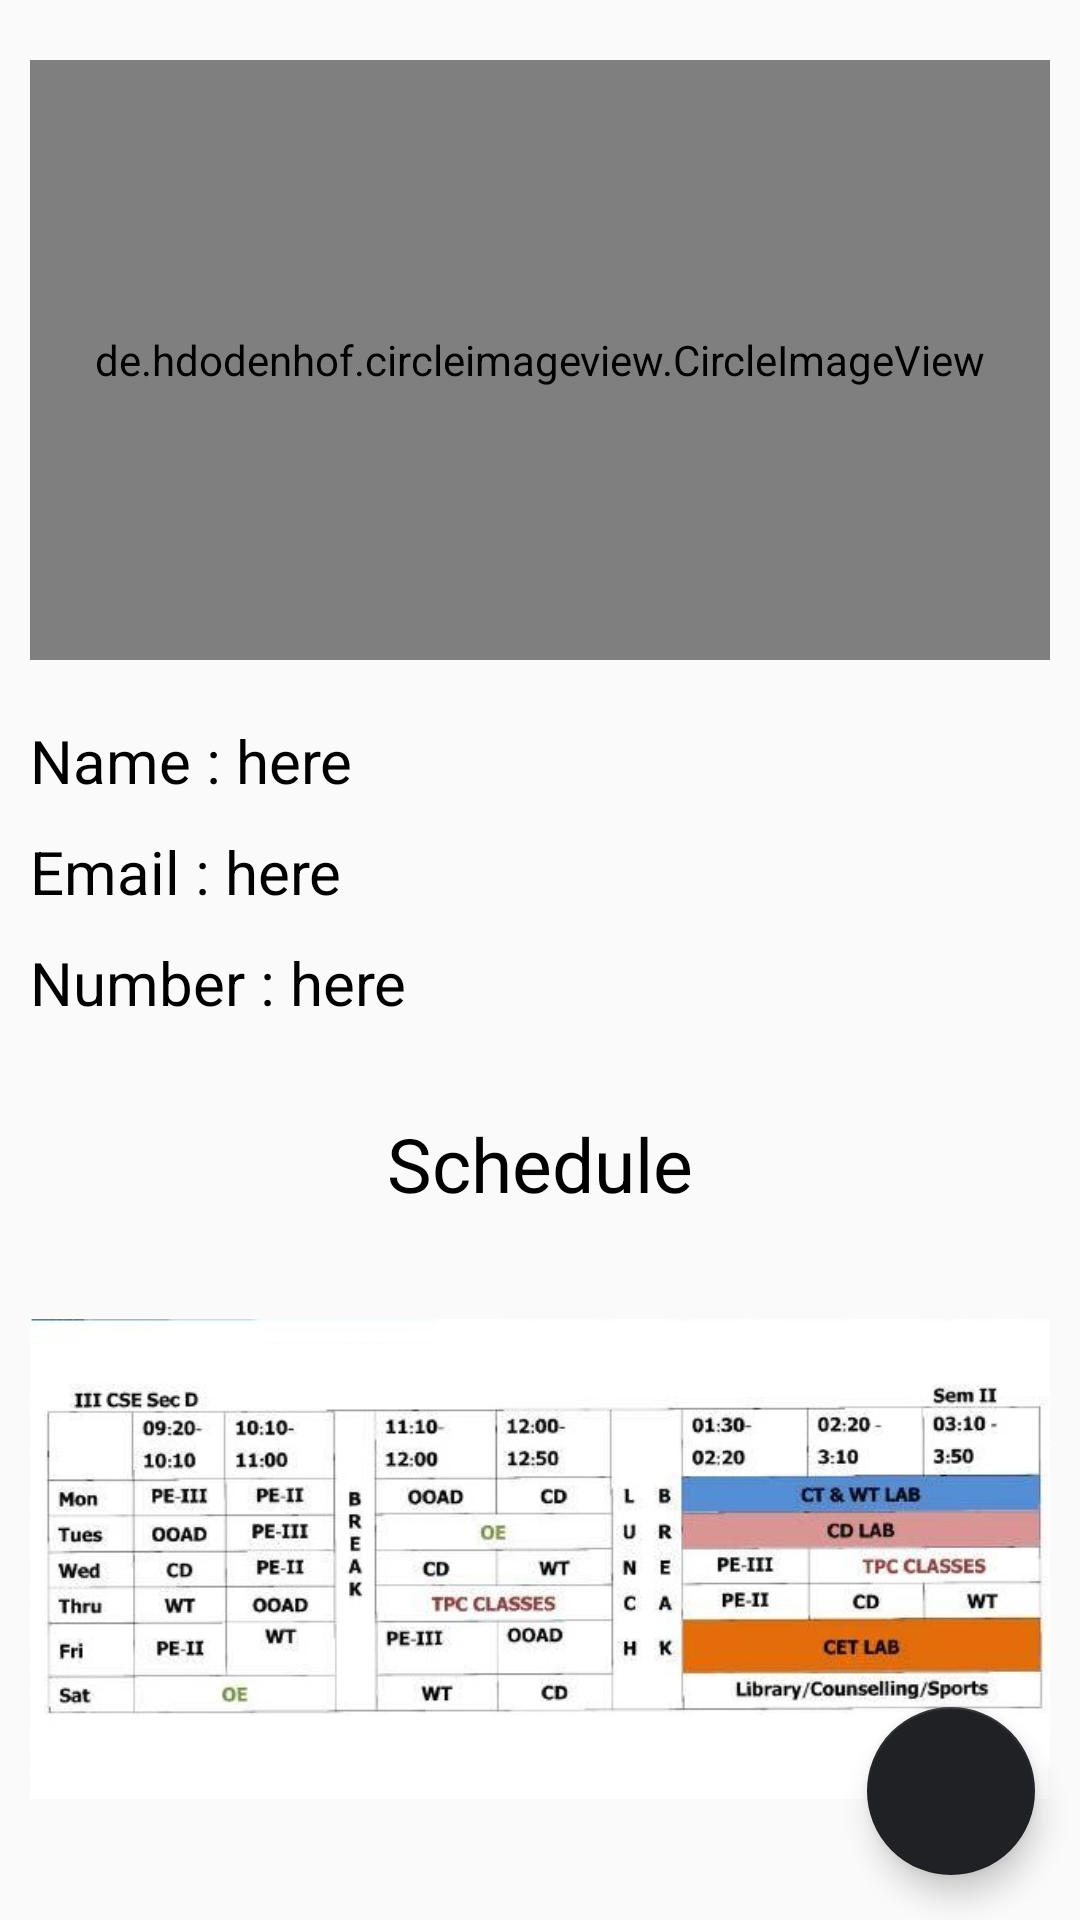

Write the Android layout XML for this screen, with the resource values it uses.
<!-- AndroidManifest.xml: application theme AppTheme -->
<!-- res/layout/activity_admin_faculty_details.xml -->
<?xml version="1.0" encoding="utf-8"?>
<android.support.design.widget.CoordinatorLayout xmlns:android="http://schemas.android.com/apk/res/android"
    xmlns:app="http://schemas.android.com/apk/res-auto"
    xmlns:tools="http://schemas.android.com/tools"
    android:layout_width="match_parent"
    android:layout_height="match_parent"
    tools:context=".admin_faculty_details">
    
    <android.support.design.widget.FloatingActionButton
        android:id="@+id/adminEdit"
        android:layout_width="wrap_content"
        android:layout_height="wrap_content"
        android:layout_gravity="end|bottom"
        android:layout_margin="15dp"
        app:backgroundTint="@color/mycolor"
        android:src="@drawable/ic_edit_black"/>


        <LinearLayout
            android:layout_width="match_parent"
            android:layout_height="wrap_content"
            android:orientation="vertical"
            android:layout_margin="10dp">

            <de.hdodenhof.circleimageview.CircleImageView
                android:id="@+id/profile"
                android:layout_width="match_parent"
                android:layout_marginTop="10dp"
                android:layout_marginBottom="20dp"
                android:layout_height="200dp"
                android:layout_gravity="center"
                android:src="@drawable/user"/>

            <ScrollView
                android:layout_width="match_parent"
                android:layout_height="match_parent">

                <LinearLayout
                    android:layout_width="match_parent"
                    android:layout_height="wrap_content"
                    android:orientation="horizontal"
                    >

                    <TextView
                        android:layout_width="wrap_content"
                        android:layout_height="wrap_content"
                        android:textColor="#000000"
                        android:textSize="20dp"
                        android:text="Name : "/>

                    <TextView
                        android:layout_width="wrap_content"
                        android:layout_height="wrap_content"
                        android:id="@+id/facultyName"
                        android:textColor="#000000"
                        android:textSize="20dp"
                        android:text="here"/>

                </LinearLayout>

            </ScrollView>

            <ScrollView
                android:layout_width="match_parent"
                android:layout_height="match_parent">

                <LinearLayout
                    android:layout_width="match_parent"
                    android:layout_height="wrap_content"
                    android:orientation="horizontal"
                    android:layout_marginTop="10dp">

                    <TextView
                        android:layout_width="wrap_content"
                        android:layout_height="wrap_content"
                        android:textColor="#000000"
                        android:textSize="20dp"
                        android:text="Email : "/>

                    <TextView
                        android:layout_width="wrap_content"
                        android:layout_height="wrap_content"
                        android:id="@+id/facultyEmail"
                        android:textColor="#000000"
                        android:textSize="20dp"
                        android:text="here"/>

                </LinearLayout>

            </ScrollView>

            <LinearLayout
                android:layout_width="match_parent"
                android:layout_height="wrap_content"
                android:orientation="horizontal"
                android:layout_marginTop="10dp">

                <TextView
                    android:layout_width="wrap_content"
                    android:layout_height="wrap_content"
                    android:textColor="#000000"
                    android:textSize="20dp"
                    android:text="Number : "/>

                <TextView
                    android:layout_width="wrap_content"
                    android:layout_height="wrap_content"
                    android:id="@+id/facultyNumber"
                    android:textColor="#000000"
                    android:textSize="20dp"
                    android:text="here"/>

            </LinearLayout>

            <TextView
                android:layout_marginTop="30dp"
                android:layout_width="match_parent"
                android:layout_height="wrap_content"
                android:gravity="center"
                android:text="Schedule"
                android:textColor="#000000"
                android:textSize="25dp"/>

            <ImageView
                android:layout_marginTop="15dp"
                android:layout_width="match_parent"
                android:id="@+id/schedule"
                android:layout_height="200dp"
                android:scaleType="centerInside"
                android:src="@drawable/timetable"/>

        </LinearLayout>
</android.support.design.widget.CoordinatorLayout>
<!-- resources referenced by this layout -->
<resources>
  <color name="mycolor">#202124</color>
  <!-- drawable timetable: jpg bitmap (drawable, 45882 bytes) -->
  <style name="AppTheme" parent="Theme.AppCompat.Light.DarkActionBar">
          
          <item name="colorPrimary">@color/mycolor</item>
          <item name="colorPrimaryDark">@color/mycolor</item>
          <item name="colorAccent">@color/colorAccent</item>
  
      </style>
  <color name="colorAccent">#FF4081</color>
</resources>
